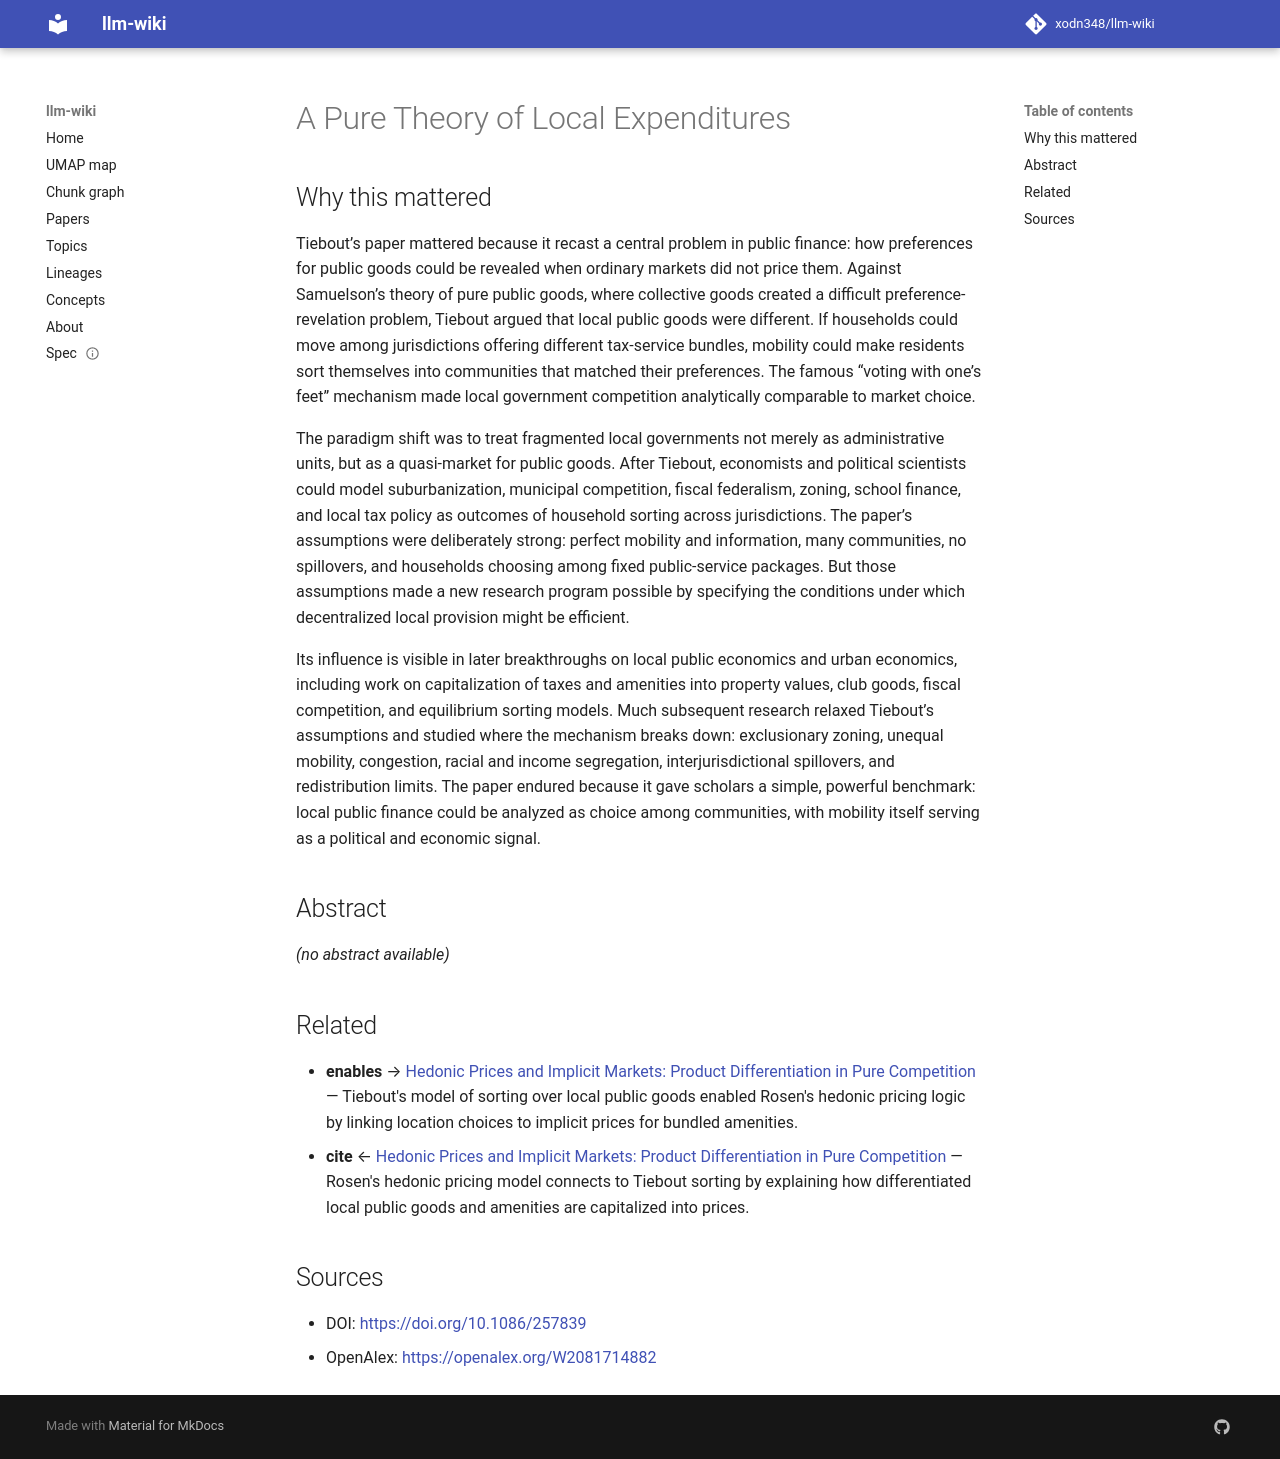

repository: xodn348/llm-wiki · page: paper/10_1086_257839/index.html · generator: mkdocs

---
title: A Pure Theory of Local Expenditures
doi: 10.1086/257839
openalex_id: https://openalex.org/W2081714882
year: 1956
venue: Journal of Political Economy
authors: Charles M. Tiebout
citations: 13086
fleming_tier: true
concepts:
- Economics
- Mathematical economics
- Econometrics
---

# A Pure Theory of Local Expenditures

## Why this mattered

Tiebout’s paper mattered because it recast a central problem in public finance: how preferences for public goods could be revealed when ordinary markets did not price them. Against Samuelson’s theory of pure public goods, where collective goods created a difficult preference-revelation problem, Tiebout argued that local public goods were different. If households could move among jurisdictions offering different tax-service bundles, mobility could make residents sort themselves into communities that matched their preferences. The famous “voting with one’s feet” mechanism made local government competition analytically comparable to market choice.

The paradigm shift was to treat fragmented local governments not merely as administrative units, but as a quasi-market for public goods. After Tiebout, economists and political scientists could model suburbanization, municipal competition, fiscal federalism, zoning, school finance, and local tax policy as outcomes of household sorting across jurisdictions. The paper’s assumptions were deliberately strong: perfect mobility and information, many communities, no spillovers, and households choosing among fixed public-service packages. But those assumptions made a new research program possible by specifying the conditions under which decentralized local provision might be efficient.

Its influence is visible in later breakthroughs on local public economics and urban economics, including work on capitalization of taxes and amenities into property values, club goods, fiscal competition, and equilibrium sorting models. Much subsequent research relaxed Tiebout’s assumptions and studied where the mechanism breaks down: exclusionary zoning, unequal mobility, congestion, racial and income segregation, interjurisdictional spillovers, and redistribution limits. The paper endured because it gave scholars a simple, powerful benchmark: local public finance could be analyzed as choice among communities, with mobility itself serving as a political and economic signal.

## Abstract

_(no abstract available)_


## Related

- **enables** → [Hedonic Prices and Implicit Markets: Product Differentiation in Pure Competition](10_1086_260169.md) — Tiebout's model of sorting over local public goods enabled Rosen's hedonic pricing logic by linking location choices to implicit prices for bundled amenities.
- **cite** ← [Hedonic Prices and Implicit Markets: Product Differentiation in Pure Competition](10_1086_260169.md) — Rosen's hedonic pricing model connects to Tiebout sorting by explaining how differentiated local public goods and amenities are capitalized into prices.


## Sources

- DOI: [https://doi.org/10.1086/257839](https://doi.org/10.1086/257839)
- OpenAlex: [https://openalex.org/W2081714882](https://openalex.org/W2081714882)
